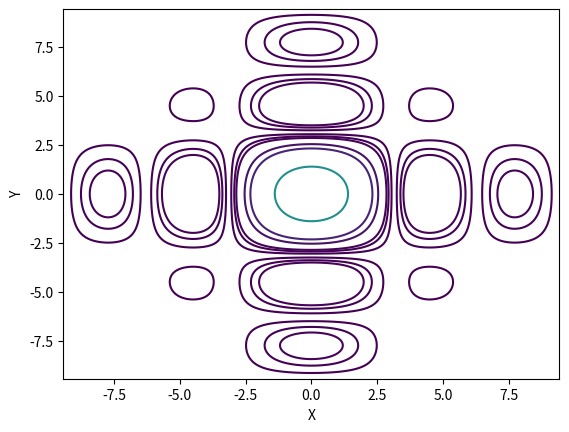

Write the Python code that produced this figure. (Note: this script raises an exception after producing the figure.)
import numpy as np
import matplotlib.pyplot as plt
import math


class EvolutionOpti:

    # N must be even
    def __init__(self, N=10):

        self.N = N  # Population size
        self.population = self.initialize_random()  # Initialize solutions to random (2xN structure)

    def simulate_generations(self, generations=100, selective_pressure=1/5, p_c=0.8, p_m=0.2, mutation_amp=0.5):

        for generation in range(generations):

            # Evaluate current solutions
            current_solution = self.evaluate_quality(self.population)

            # Rank solutions
            rank = np.argsort(current_solution)  # Contains index of current solution elements (from smallest to lowest)

            # Select N new solutions, repetitions allowed (parents)
            parents = np.empty(0)

            for n in range(self.N//2):
                best_parent, second_parent = self.generate_parents(rank, selective_pressure)
                parents = np.append(parents, best_parent)
                parents = np.append(parents, second_parent)
                parents = np.int32(parents)

            # Generate new children through procreation of parents
            children = np.array([np.empty(self.N), np.empty(self.N)])

            for n in range(0, parents.size, 2):
                x1, y1, x2, y2 = self.generate_kids(parents[n], parents[n+1], p_c)

                children[0][n] = x1
                children[1][n] = y1
                children[0][n+1] = x2
                children[1][n+1] = y2

            # Mutate children if need be
            for n in range(children[0].size):
                if np.random.uniform(0, 1) <= p_m:
                    children[0][n] += np.random.normal(0, mutation_amp)
                if np.random.uniform(0, 1) <= p_m:
                    children[1][n] += np.random.normal(0, mutation_amp)

            # Preserve best solution (elitism) and update current population
            xtop, ytop = self.population[0][rank[self.N-1]], self.population[1][rank[self.N-1]]
            self.population = children
            self.population[0][0], self.population[1][0] = xtop, ytop

    # Returns two kids according to parents
    def generate_kids(self, parent1_idx, parent2_idx, p_c=0.8):
        r1 = np.random.uniform(0, 1)
        r2 = np.random.uniform(0, 1)

        # Parent solutions
        x_p1 = self.population[0][parent1_idx]
        x_p2 = self.population[0][parent2_idx]
        y_p1 = self.population[1][parent1_idx]
        y_p2 = self.population[1][parent2_idx]

        if np.random.uniform(0, 1) <= p_c:
            x1 = r1 * x_p1 + (1 - r1) * x_p2
            x2 = (1 - r1) * x_p1 + r1 * x_p2

        else:
            x1 = x_p1
            x2 = x_p2

        if np.random.uniform(0, 1) <= p_c:
            y1 = r2 * y_p1 + (1 - r2) * y_p2
            y2 = (1 - r2) * y_p2 + r2 * y_p2

        else:
            y1 = y_p1
            y2 = y_p2

        return x1, y1, x2, y2

    # Returns index of chosen parents from rank
    def generate_parents(self, rank, selective_pressure=1/5):
        # Choose best parent randomly according to selective pressure
        best_index = rank[np.random.randint(int((1 - selective_pressure) * self.N), self.N)]

        # Choose second parent
        second_index = best_index
        while second_index == best_index:
            second_index = np.random.randint(0, self.N - 1)

        return best_index, second_index

    def initialize_random(self, L=3*np.pi):
        population = np.array([np.zeros(self.N), np.zeros(self.N)])

        for n in range(self.N):
            population[0][n] = np.random.uniform(-L, L)
            population[1][n] = np.random.uniform(-L, L)

        # Evaluate current solutions
        current_solution = self.evaluate_quality(population)

        # Rank solutions
        rank = np.argsort(current_solution)  # Contains index of current solution elements (from smallest to lowest)

        tempx, tempy = population[0][0], population[1][0]
        population[0][0], population[1][0] = population[0][rank[-1]], population[1][rank[-1]]
        population[0][rank[-1]], population[1][rank[-1]] = tempx, tempy

        return population

    @staticmethod
    def evaluate_quality(solution_matrix):
        return (np.sin(solution_matrix[0]) * np.sin(solution_matrix[1]) / (solution_matrix[0]*solution_matrix[1]))**2


if __name__ == '__main__':

    evolve = EvolutionOpti(N=10)

    delta = 0.025
    x = np.arange(-3*np.pi, 3*np.pi, delta)
    y = np.arange(-3*np.pi, 3*np.pi, delta)
    X, Y = np.meshgrid(x, y)
    Z = (np.sin(X) * np.sin(Y) / (X*Y))**2

    step_size = 1
    total_gens = 1

    bestx, besty = np.empty(0), np.empty(0)

    for x in range(0, int(total_gens/step_size)):

        # Evaluate current solutions
        current_sol = evolve.evaluate_quality(evolve.population)

        # Rank solutions
        ranking = np.argsort(current_sol)  # Contains index of current solution elements (from smallest to lowest)

        bestx, besty = np.append(bestx, evolve.population[0][ranking[9]]), np.append(besty, evolve.population[1][ranking[9]])

        plt.figure()
        # plt.scatter(evolve.population[0][1:], evolve.population[1][1:], c='red')
        # plt.scatter(bestx[-1], besty[-1], c='green')
        plt.contour(X, Y, Z, levels=np.array([0.001, 0.005, 0.01, 0.05, 0.1, 0.5, 1]))
        plt.xlabel('X')
        plt.ylabel('Y')
        plt.plot(bestx, besty, c='green')
        plt.xlim(-3*np.pi, 3*np.pi)
        plt.ylim(-3*np.pi, 3*np.pi)
        plt.savefig('results/contour'+str(x*step_size)+'.png')

        evolve.simulate_generations(step_size)
